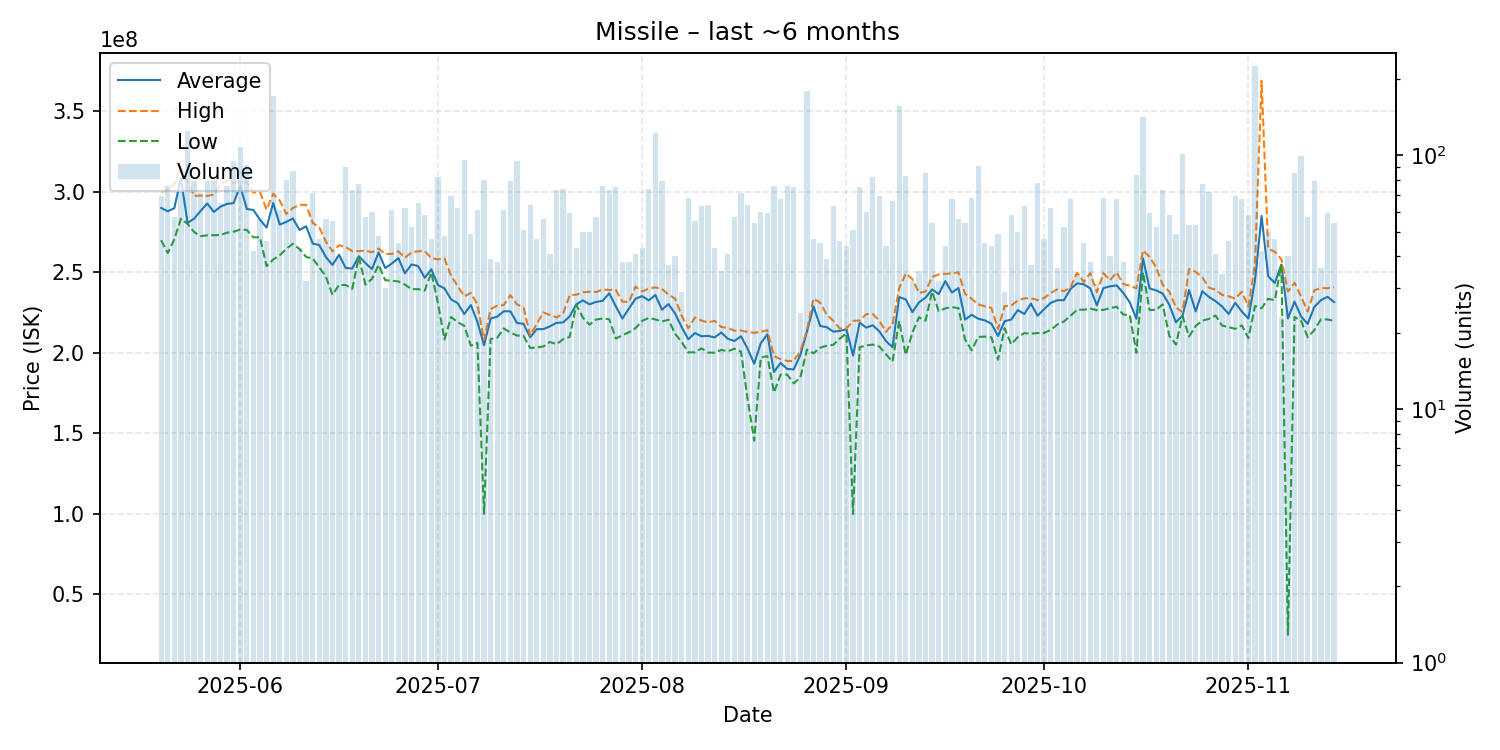

The file beside this chart, header and first rows:
date, average, highest, lowest, order_count, volume
2025-05-20, 289947826, 299900000, 269900000, 45, 69
2025-05-21, 287897368, 301200000, 261950000, 53, 76
2025-05-22, 289768421, 305000000, 270450000, 44, 57
2025-05-23, 308556944, 315400000, 283250000, 44, 72
2025-05-24, 280600000, 306800000, 280100000, 82, 125
2025-05-25, 283305063, 297500000, 275000000, 64, 79
2025-05-26, 288135211, 297600000, 272500000, 42, 71
2025-05-27, 292720253, 297400000, 272900000, 46, 79
2025-05-28, 287464557, 298200000, 273000000, 55, 79
2025-05-29, 290704615, 304550000, 273100000, 49, 65
2025-05-30, 292446053, 306800000, 274600000, 43, 76
2025-05-31, 292970526, 305300000, 275200000, 58, 95
2025-06-01, 303800000, 306250000, 276550000, 57, 108
2025-06-02, 289306522, 305650000, 276300000, 50, 92
2025-06-03, 288690476, 299500000, 271700000, 32, 42
2025-06-04, 282648214, 299700000, 271700000, 42, 56
2025-06-05, 277730435, 288900000, 253800000, 39, 46
2025-06-06, 293000000, 298700000, 257900000, 83, 172
2025-06-07, 279586885, 294550000, 260500000, 42, 61
2025-06-08, 281290000, 286200000, 264600000, 57, 80
2025-06-09, 283385057, 289900000, 267700000, 48, 87
2025-06-10, 276234884, 291850000, 264400000, 30, 43
2025-06-11, 278550000, 291900000, 259500000, 27, 32
2025-06-12, 267883099, 280700000, 258550000, 55, 71
2025-06-13, 266868085, 277800000, 253000000, 34, 47
2025-06-14, 259433929, 269000000, 247300000, 45, 56
2025-06-15, 254538182, 262950000, 236000000, 43, 55
2025-06-16, 260902500, 266800000, 242100000, 28, 40
2025-06-17, 252660000, 265700000, 242100000, 58, 90
2025-06-18, 252320548, 263100000, 239700000, 48, 73
2025-06-19, 259944156, 263100000, 259500000, 42, 77
2025-06-20, 255677193, 263500000, 242300000, 40, 57
2025-06-21, 251940000, 262400000, 245900000, 36, 60
2025-06-22, 262322917, 264700000, 254600000, 30, 48
2025-06-23, 252573333, 261400000, 245100000, 26, 30
2025-06-24, 255398361, 261400000, 244700000, 37, 61
2025-06-25, 258791111, 263000000, 244300000, 30, 45
2025-06-26, 249377419, 259000000, 242300000, 37, 62
2025-06-27, 254830769, 262300000, 239500000, 36, 52
2025-06-28, 253830769, 263000000, 239500000, 49, 65
2025-06-29, 246529310, 263150000, 238600000, 43, 58
2025-06-30, 251834043, 258700000, 249900000, 31, 47
2025-07-01, 242090244, 258050000, 230900000, 55, 82
2025-07-02, 239937500, 258600000, 208200000, 42, 48
2025-07-03, 233155072, 247800000, 222200000, 47, 69
2025-07-04, 230795161, 241400000, 219000000, 35, 62
2025-07-05, 224003125, 235000000, 216700000, 59, 96
2025-07-06, 229610204, 237200000, 204400000, 38, 49
2025-07-07, 219140984, 229900000, 206100000, 42, 61
2025-07-08, 204636250, 207800000, 100000000, 47, 80
2025-07-09, 221248718, 227100000, 208500000, 34, 39
2025-07-10, 222400000, 229300000, 209300000, 35, 38
2025-07-11, 225765574, 229600000, 215100000, 36, 61
2025-07-12, 225720253, 235750000, 212500000, 60, 79
2025-07-13, 218477895, 230050000, 210700000, 60, 95
2025-07-14, 217943137, 228100000, 210400000, 30, 51
2025-07-15, 209596875, 210700000, 202900000, 39, 64
2025-07-16, 214663830, 217900000, 203250000, 34, 47
2025-07-17, 214653571, 224950000, 203900000, 39, 56
2025-07-18, 216404878, 223500000, 206700000, 31, 41
... 119 more rows
